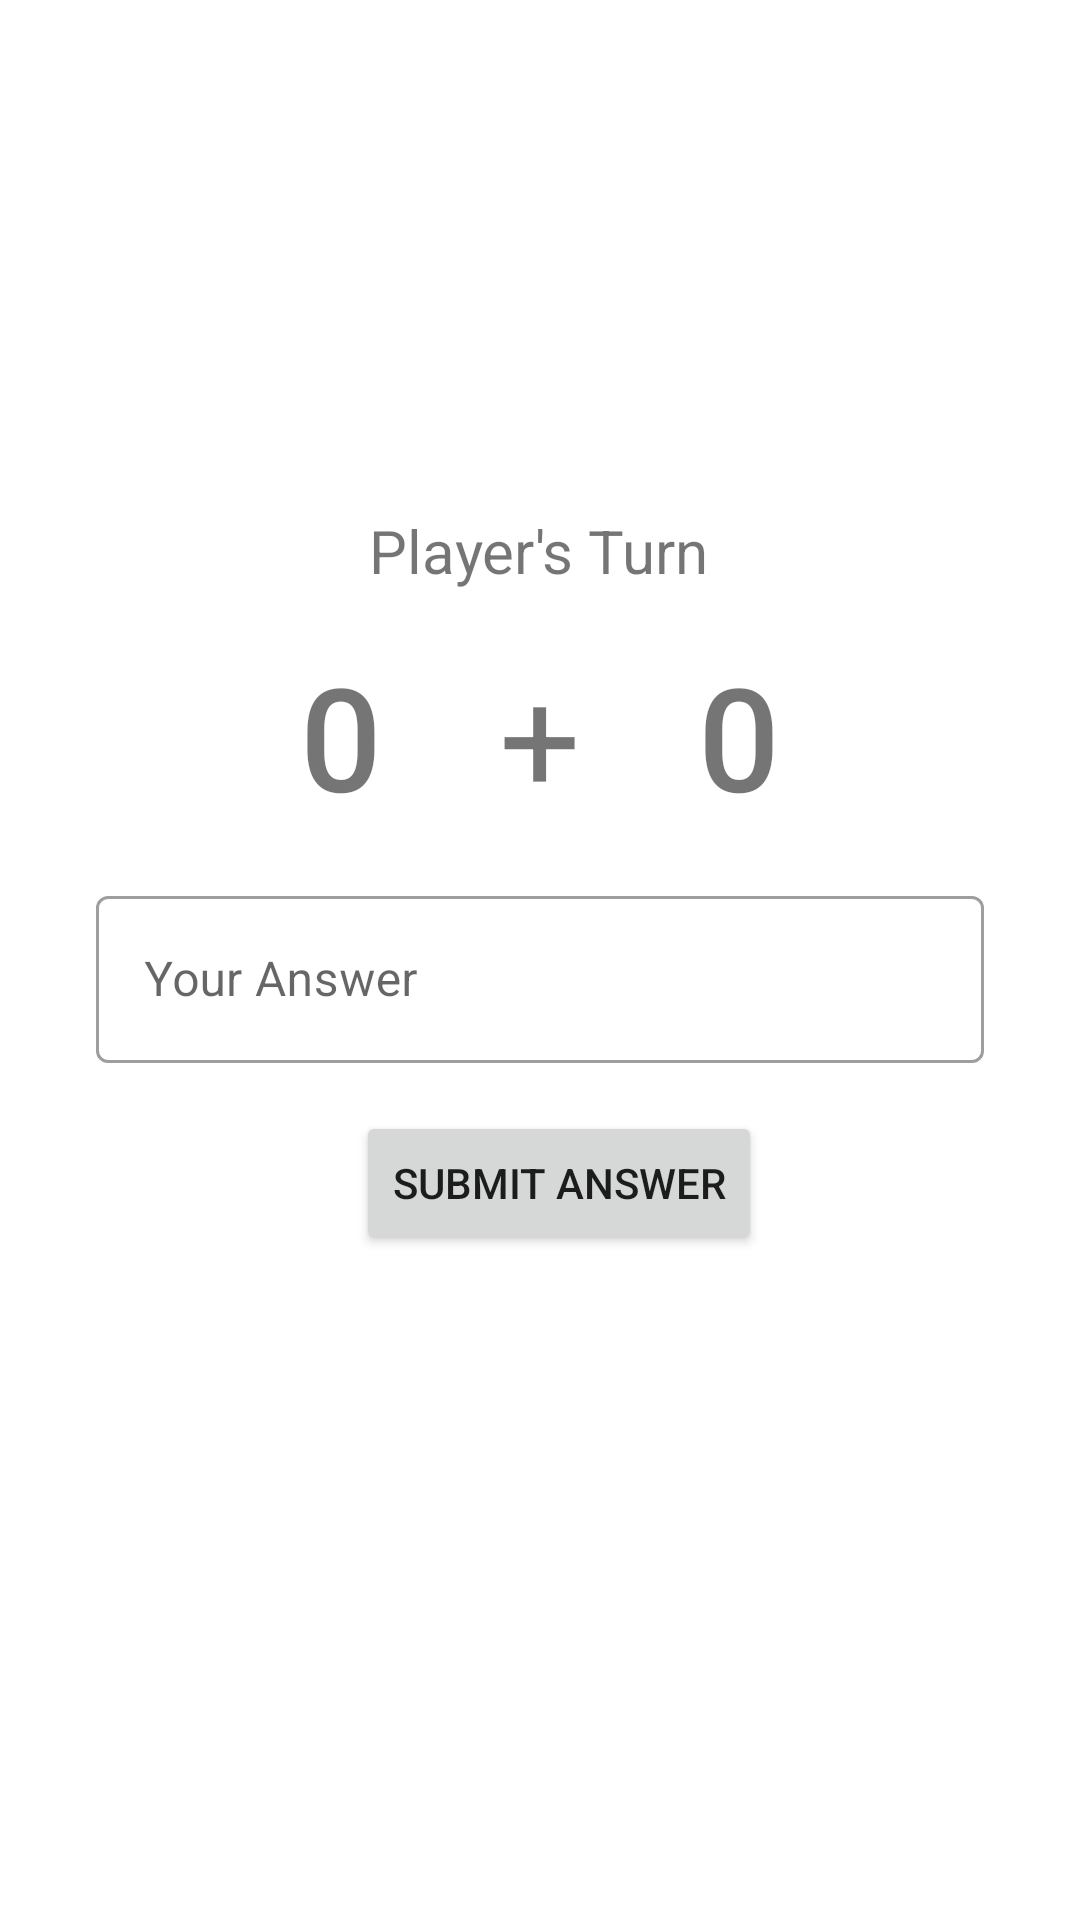

Here is an Android app screen rendered from its layout file. Give the layout XML and the strings, colors and styles it references.
<!-- AndroidManifest.xml: application theme Theme.Adv160419082Week2 -->
<!-- res/layout/fragment_game.xml -->
<?xml version="1.0" encoding="utf-8"?>
<FrameLayout xmlns:android="http://schemas.android.com/apk/res/android"
    xmlns:app="http://schemas.android.com/apk/res-auto"
    xmlns:tools="http://schemas.android.com/tools"
    android:layout_width="match_parent"
    android:layout_height="match_parent"
    tools:context=".GameFragment">

    <androidx.constraintlayout.widget.ConstraintLayout
        android:layout_width="match_parent"
        android:layout_height="match_parent">

        <TextView
            android:id="@+id/txtTurn"
            android:layout_width="wrap_content"
            android:layout_height="wrap_content"
            android:layout_marginStart="32dp"
            android:layout_marginTop="170dp"
            android:layout_marginEnd="32dp"
            android:text="Player's Turn"
            android:textSize="20sp"
            app:layout_constraintEnd_toEndOf="parent"
            app:layout_constraintHorizontal_bias="0.498"
            app:layout_constraintStart_toStartOf="parent"
            app:layout_constraintTop_toTopOf="parent" />

        <Button
            android:id="@+id/btnSubmit"
            android:layout_width="wrap_content"
            android:layout_height="wrap_content"
            android:layout_marginStart="32dp"
            android:layout_marginTop="16dp"
            android:layout_marginEnd="32dp"
            android:text="Submit Answer"
            app:layout_constraintEnd_toEndOf="parent"
            app:layout_constraintHorizontal_bias="0.54"
            app:layout_constraintStart_toStartOf="parent"
            app:layout_constraintTop_toBottomOf="@+id/textInputLayout3" />

        <TextView
            android:id="@+id/txtAngka1"
            android:layout_width="wrap_content"
            android:layout_height="wrap_content"
            android:layout_marginStart="100dp"
            android:layout_marginTop="16dp"
            android:fontFamily="sans-serif-medium"
            android:text="0"
            android:textSize="48sp"
            app:layout_constraintStart_toStartOf="parent"
            app:layout_constraintTop_toBottomOf="@+id/txtTurn" />

        <TextView
            android:id="@+id/textView2"
            android:layout_width="wrap_content"
            android:layout_height="wrap_content"
            android:layout_marginTop="16dp"
            android:text="+"
            android:textSize="48sp"
            app:layout_constraintEnd_toStartOf="@+id/txtAngka2"
            app:layout_constraintStart_toEndOf="@+id/txtAngka1"
            app:layout_constraintTop_toBottomOf="@+id/txtTurn" />

        <TextView
            android:id="@+id/txtAngka2"
            android:layout_width="wrap_content"
            android:layout_height="wrap_content"
            android:layout_marginTop="16dp"
            android:layout_marginEnd="100dp"
            android:fontFamily="sans-serif-medium"
            android:text="0"
            android:textSize="48sp"
            app:layout_constraintEnd_toEndOf="parent"
            app:layout_constraintTop_toBottomOf="@+id/txtTurn" />

        <com.google.android.material.textfield.TextInputLayout
            android:id="@+id/textInputLayout3"
            style="@style/Widget.MaterialComponents.TextInputLayout.OutlinedBox"
            android:layout_width="0dp"
            android:layout_height="wrap_content"
            android:layout_marginStart="32dp"
            android:layout_marginTop="16dp"
            android:layout_marginEnd="32dp"
            android:hint="Your Answer"
            app:hintAnimationEnabled="true"
            app:hintEnabled="true"
            app:layout_constraintEnd_toEndOf="parent"
            app:layout_constraintStart_toStartOf="parent"
            app:layout_constraintTop_toBottomOf="@+id/textView2">

            <com.google.android.material.textfield.TextInputEditText
                android:id="@+id/txtAnswer"
                android:layout_width="match_parent"
                android:layout_height="wrap_content" />
        </com.google.android.material.textfield.TextInputLayout>

    </androidx.constraintlayout.widget.ConstraintLayout>

</FrameLayout>
<!-- resources referenced by this layout -->
<resources>
  <style name="Theme.Adv160419082Week2" parent="Theme.MaterialComponents.DayNight.DarkActionBar">
          
          <item name="colorPrimary">@color/purple_500</item>
          <item name="colorPrimaryVariant">@color/purple_700</item>
          <item name="colorOnPrimary">@color/white</item>
          
          <item name="colorSecondary">@color/teal_200</item>
          <item name="colorSecondaryVariant">@color/teal_700</item>
          <item name="colorOnSecondary">@color/black</item>
          
          <item name="android:statusBarColor" tools:targetApi="l">?attr/colorPrimaryVariant</item>
          
      </style>
  <!-- not gathered from this repository: default colours our renderer supplied (Android Studio template values) -->
  <color name="purple_500">#FF6200EE</color>
  <color name="purple_700">#FF3700B3</color>
  <color name="teal_200">#FF03DAC5</color>
  <color name="teal_700">#FF018786</color>
  <color name="black">#FF000000</color>
  <color name="white">#FFFFFFFF</color>
</resources>
